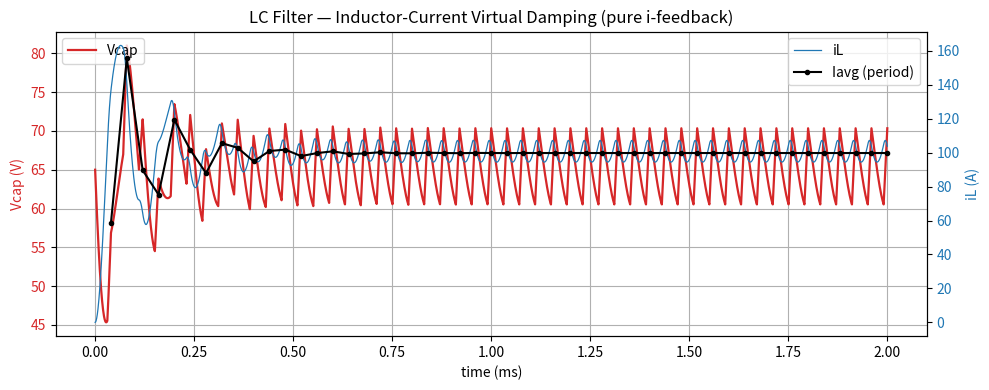
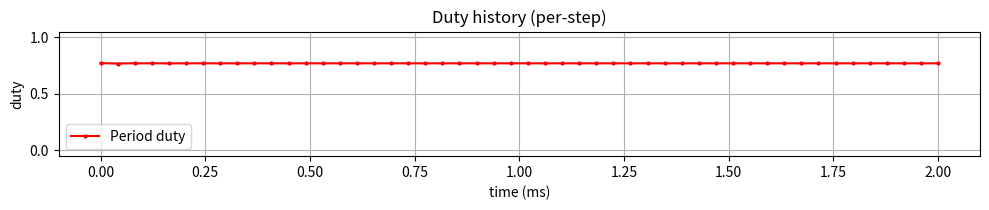

Generate these figures, in order, with matplotlib:
import numpy as np
from scipy.integrate import solve_ivp
import matplotlib.pyplot as plt

# -------------------------
# Plant parameters
# -------------------------
Vin = 65.0
L = 4e-6
C = 100e-6
R_on = 0.5
R_off = 1e12

fsw = 25000.0
Tsw = 1.0 / fsw
t_end = 2e-3

# -------------------------
# Controller parameters
# -------------------------
I_ref = 100.0  # desired average inductor current (A)
Kp = 0.0001  # proportional gain on current error (tune)
Ki = 0.00  # integral gain (A/s -> duty accumulation) (tune if needed)
Kd_i = -0.000066  # -0.017  # virtual damping gain: duty per amp
dmin, dmax = 0.0, 0.98  # duty limits

# -------------------------
# Simulation options
# -------------------------
max_step = Tsw / 50.0  # ODE solver step limit within switch period
initial_duty = (I_ref * R_on) / (Vin + 1e-12)  # sensible feedforward initial guess
initial_state = np.array([0.0, Vin])  # [iL, vC]


# -------------------------
# ODE right-hand side
# uses a global current_duty set outside the RHS
# -------------------------
def lc_rhs_global(t_local, x_local, t0):
    iL, v = x_local
    phase = (t_local - t0) % Tsw
    R = R_on if phase < current_duty * Tsw else R_off
    diL = (Vin - v) / L
    dv = (iL - v / R) / C
    return [diL, dv]


# -------------------------
# Period-by-period simulation implementing ONLY inductor-current damping
# -------------------------
def simulate_current_damped(Kp, Ki, Kd_i, I_ref, t_end):
    t = 0.0
    x = initial_state.copy()
    duty = float(np.clip(initial_duty, dmin, dmax))
    Iint = 0.0

    tout = []
    iout = []
    vout = []
    dout = []
    Iavg_periods = []
    t_period_ends = []
    duty_history = []

    global current_duty
    current_duty = duty

    while t < t_end:
        # set the duty used during this switching period
        current_duty = duty
        t_span_end = min(t + Tsw, t_end)

        # integrate the plant over one switching period
        sol = solve_ivp(
            lambda tt, xx: lc_rhs_global(tt, xx, t),
            [t, t_span_end],
            x,
            max_step=max_step,
            rtol=1e-7,
            atol=1e-9,
        )

        # record the waveform segments
        tout.extend(sol.t.tolist())
        iout.extend(sol.y[0].tolist())
        vout.extend(sol.y[1].tolist())
        dout.extend([duty] * len(sol.t))

        # update state to the end of the period
        x = np.array([sol.y[0, -1], sol.y[1, -1]])
        t_next = sol.t[-1]

        # compute average inductor current over this period (numerical integration)
        Iavg = np.trapz(sol.y[0], sol.t) / (sol.t[-1] - sol.t[0])
        Iavg_periods.append(Iavg)
        t_period_ends.append(t_next)

        # PI controller (period-by-period)
        err = I_ref - Iavg
        Iint += err * (t_next - t)  # integrator accumulates error over the period

        duty_ff = (I_ref * R_on) / (Vin + 1e-12)  # simple feedforward

        # Inductor-current virtual damping: subtract Kd_i * Iavg
        damping_term = Kd_i * (Iavg - I_ref)  # units: duty (unitless)

        # combine control: feedforward + PI - virtual damping
        duty_cmd = duty_ff + Kp * err + Ki * Iint - damping_term

        # anti-windup & saturation
        duty_cmd_clamped = np.clip(duty_cmd, dmin, dmax)
        if duty_cmd_clamped != duty_cmd:
            # simple anti-windup: undo the integrator step if we saturated
            Iint -= err * (t_next - t)
        duty = duty_cmd_clamped

        duty_history.append(duty)
        # advance time
        t = t_next

    return (
        np.array(tout),
        np.array(iout),
        np.array(vout),
        np.array(dout),
        np.array(t_period_ends),
        np.array(Iavg_periods),
        np.array(duty_history),
    )


# -------------------------
# Run simulation with pure inductor-current damping
# -------------------------
print(f"Running sim: Kp={Kp}, Ki={Ki}, Kd_i={Kd_i} (duty per amp).")
ta, ia, va, da, tp_end, Iavgs, duties = simulate_current_damped(
    Kp, Ki, Kd_i, I_ref, t_end
)

# -------------------------
# Plot results: single figure with dual y axis (v and i), plus duty plot
# -------------------------
fig, ax1 = plt.subplots(figsize=(10, 4))
ax1.plot(ta * 1e3, va, color="tab:red", linewidth=1.6, label="Vcap")
ax1.set_xlabel("time (ms)")
ax1.set_ylabel("Vcap (V)", color="tab:red")
ax1.tick_params(axis="y", labelcolor="tab:red")

ax2 = ax1.twinx()
ax2.plot(ta * 1e3, ia, color="tab:blue", linewidth=0.9, label="iL")
ax2.plot(tp_end * 1e3, Iavgs, "k.-", markersize=6, label="Iavg (period)")
ax2.set_ylabel("iL (A)", color="tab:blue")
ax2.tick_params(axis="y", labelcolor="tab:blue")

plt.title("LC Filter — Inductor-Current Virtual Damping (pure i-feedback)")
ax1.grid(True)
fig.tight_layout()
ax1.legend(loc="upper left")
ax2.legend(loc="upper right")

# duty plot
plt.figure(figsize=(10, 2.2))
plt.plot(ta * 1e3, da, linewidth=0.8)
plt.plot(
    np.linspace(0, t_end, len(duties)) * 1e3,
    duties,
    "r.-",
    markersize=4,
    label="Period duty",
)
plt.xlabel("time (ms)")
plt.ylabel("duty")
plt.title("Duty history (per-step)")
plt.grid(True)
plt.ylim(-0.05, 1.05)
plt.legend()
plt.tight_layout()

plt.show()
